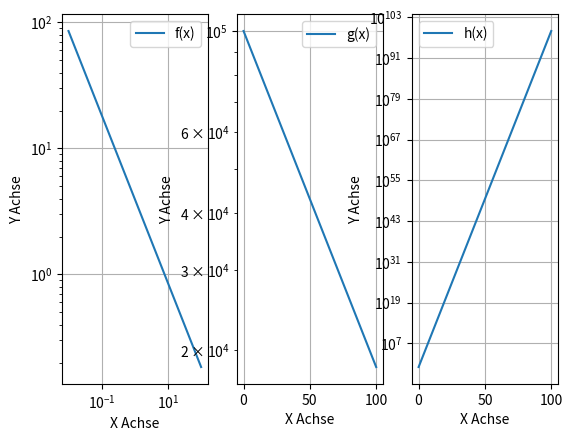

Write the Python code that produced this figure.
import matplotlib.pyplot as plt
import numpy as np

# x = np.arange(0, 100, 1000)
# x = np.linspace(0, 100, 1000)
x_log = np.logspace(-2, 2, 1000)
x_lin = np.linspace(0.01, 100, 1000)
f = 5 / (2*x_log**2)**(1/3)
g = 10**5 * (2 * np.e)**(-x_lin/100)
h = (10**(2*x_lin) / 2**(5*x_lin))**2

plt.subplot(1, 3, 1)
plt.grid()
plt.xlabel("X Achse")
plt.ylabel("Y Achse")
plt.loglog(x_log, f, label="f(x)")
plt.legend()

plt.subplot(1, 3, 2)
plt.grid()
plt.xlabel("X Achse")
plt.ylabel("Y Achse")
plt.semilogy(x_lin, g, label="g(x)")
plt.legend()

plt.subplot(1, 3, 3)
plt.grid()
plt.xlabel("X Achse")
plt.ylabel("Y Achse")
plt.semilogy(x_lin, h, label="h(x)")
plt.legend()

plt.show()
